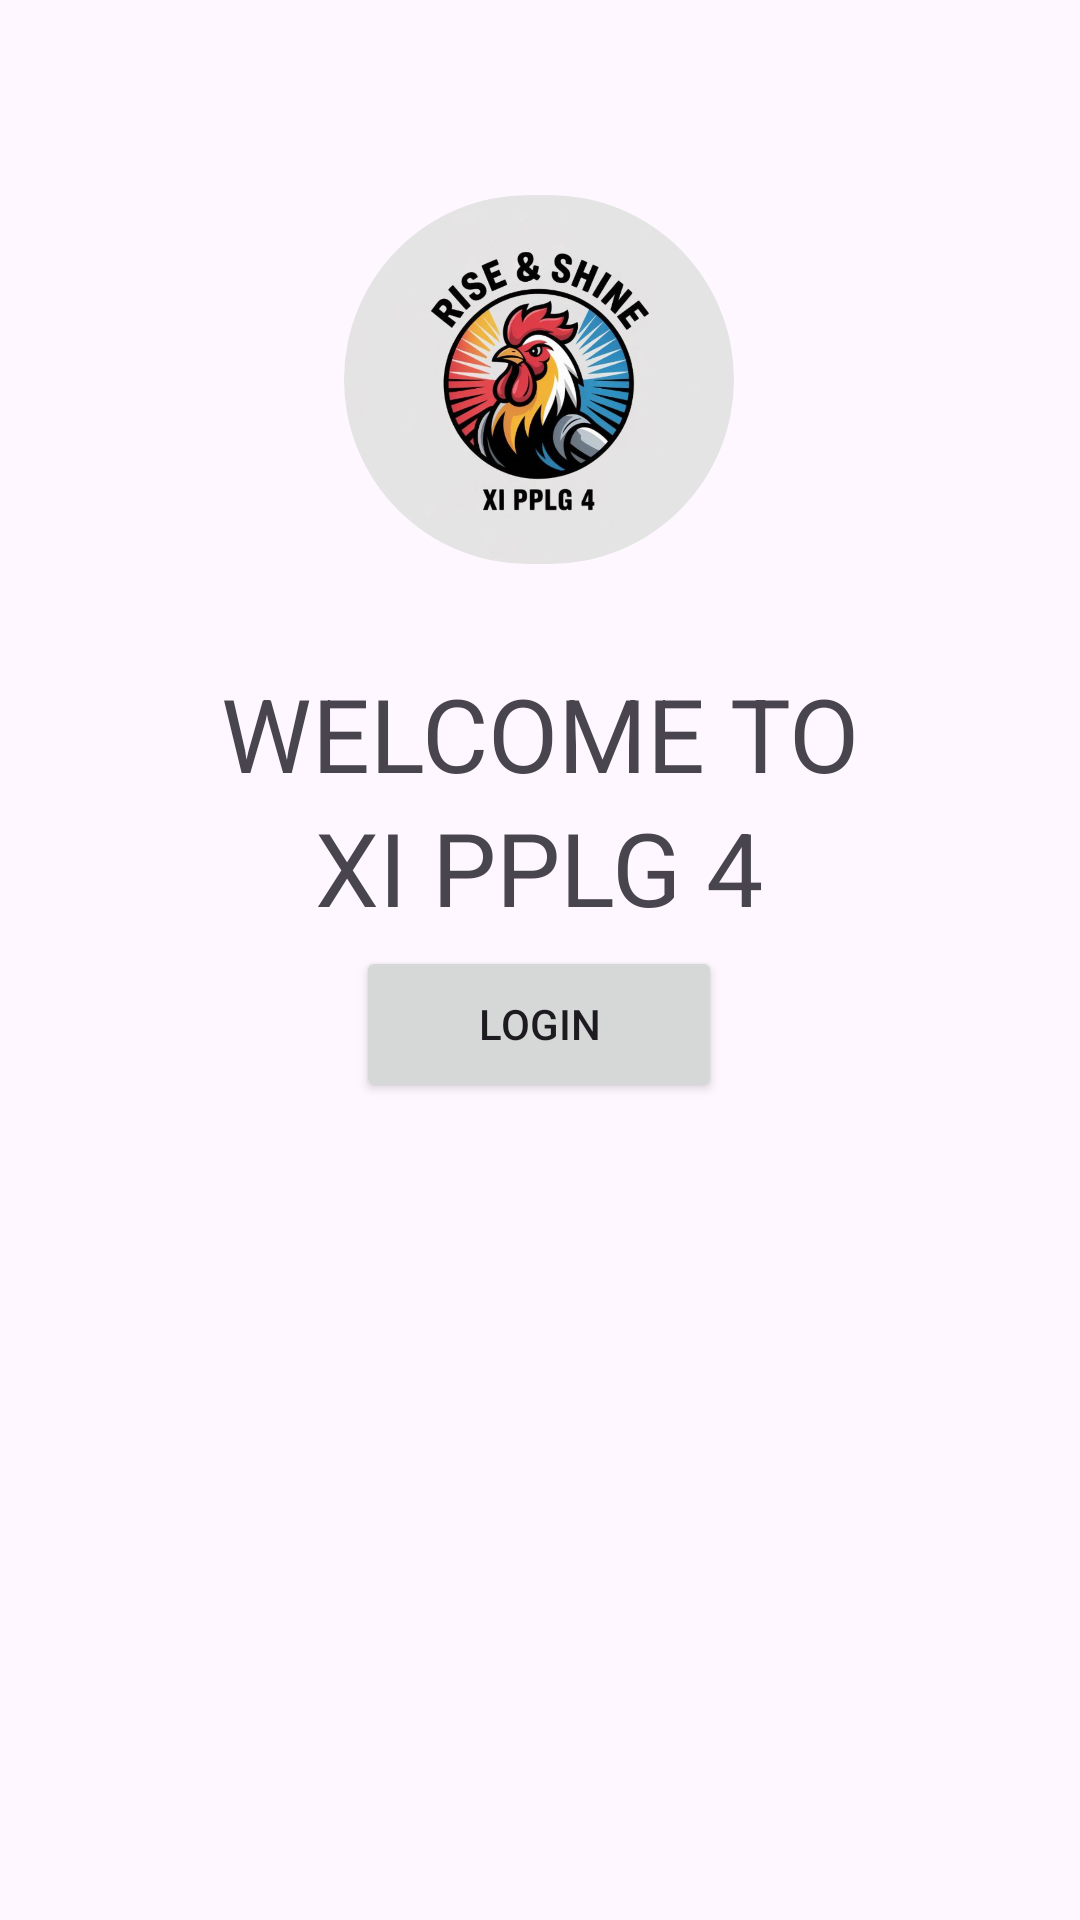

Reconstruct the res/layout file that produces this screen, plus the resources it refers to.
<!-- AndroidManifest.xml: application theme Theme.MK4_k1_ProjectBiodata -->
<!-- res/layout/tampilan_awal.xml -->
<?xml version="1.0" encoding="utf-8"?>
<androidx.constraintlayout.widget.ConstraintLayout xmlns:android="http://schemas.android.com/apk/res/android"
    xmlns:app="http://schemas.android.com/apk/res-auto"
    xmlns:tools="http://schemas.android.com/tools"
    android:id="@+id/main"
    android:layout_width="match_parent"
    android:layout_height="match_parent"
    tools:context=".MainActivity">

    <TextView
        android:id="@+id/textView2"
        android:layout_width="wrap_content"
        android:layout_height="wrap_content"
        android:text="WELCOME TO"
        android:textSize="34sp"
        app:layout_constraintBottom_toBottomOf="parent"
        app:layout_constraintEnd_toEndOf="parent"
        app:layout_constraintStart_toStartOf="parent"
        app:layout_constraintTop_toTopOf="parent"
        app:layout_constraintVertical_bias="0.373" />

    <Button
        android:id="@+id/btnawal"
        android:layout_width="122dp"
        android:layout_height="52dp"
        android:text="LOGIN"
        app:layout_constraintBottom_toBottomOf="parent"
        app:layout_constraintEnd_toEndOf="parent"
        app:layout_constraintHorizontal_bias="0.498"
        app:layout_constraintStart_toStartOf="parent"
        app:layout_constraintTop_toTopOf="parent"
        app:layout_constraintVertical_bias="0.536"
        />

    <TextView
        android:id="@+id/textView"
        android:layout_width="wrap_content"
        android:layout_height="wrap_content"
        android:text="XI PPLG 4"
        android:textSize="34sp"
        app:layout_constraintBottom_toBottomOf="parent"
        app:layout_constraintEnd_toEndOf="parent"
        app:layout_constraintHorizontal_bias="0.498"
        app:layout_constraintStart_toStartOf="parent"
        app:layout_constraintTop_toTopOf="parent"
        app:layout_constraintVertical_bias="0.448" />

    <com.google.android.material.imageview.ShapeableImageView
        android:id="@+id/logo1"
        android:layout_width="130dp"
        android:layout_height="123dp"
        android:scaleType="centerCrop"
        android:src="@drawable/logo1"
        app:layout_constraintBottom_toBottomOf="parent"
        app:layout_constraintEnd_toEndOf="parent"
        app:layout_constraintHorizontal_bias="0.498"
        app:layout_constraintStart_toStartOf="parent"
        app:layout_constraintTop_toTopOf="parent"
        app:layout_constraintVertical_bias="0.126"
        app:shapeAppearanceOverlay="@style/CircleImageView" />

</androidx.constraintlayout.widget.ConstraintLayout>
<!-- resources referenced by this layout -->
<resources>
  <!-- drawable logo1: png bitmap (drawable, 399475 bytes) -->
  <style name="CircleImageView">
          <item name="cornerFamily">rounded</item>
          <item name="cornerSize">50%</item>
      </style>
  <style name="Theme.MK4_k1_ProjectBiodata" parent="Base.Theme.MK4_k1_ProjectBiodata" />
  <style name="Base.Theme.MK4_k1_ProjectBiodata" parent="Theme.Material3.DayNight.NoActionBar">
          
          
      </style>
</resources>
